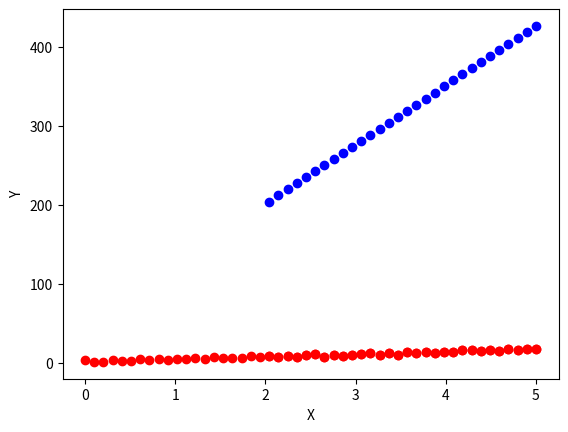

Reproduce this figure in Python.

# coding: utf-8

# In[255]:


# Import of packages
import numpy as np
import scipy.optimize as optimize
import matplotlib.pyplot as plt


# In[256]:


def kernel(x, y, typeKer = "linear", p = 4, sigma = 0.5, kappa = 0.1, delta = 0.2):
    if typeKer == "linear":
        k = np.dot(x,y) + 1
    elif typeKer == "poly":
        k = (np.dot(x,y) + 1) ** p
    elif typeKer == "radial":
        k = math.exp(-(np.dot(x-y,x-y))/(2*sigma))
    elif typeKer == "sigmoid":
        k = math.atanh(kappa * np.dot(x,y) - delta)

    return k


# In[257]:


def lagrange(params, eps, X, t, K):
    N2 = np.shape(params)[0]
    N = int(N2/2)
    a = params[0:N].reshape((N,1))
    a_hat = params[N:N2].reshape((N,1))
    t = t.reshape((N,1))
    L = (1/2) * (a - a_hat).T.dot(K).dot(a - a_hat) + eps * np.sum(a + a_hat) - (a - a_hat).T.dot(t)
    return L   


# In[258]:


N = 50
tr = 0.6
ts = 0.4
N_tr = int(N*tr)
N_ts = int(N*ts)
x = np.linspace(0,5,num=N)
y = 3 * x + 2 + np.random.normal(loc=0, scale=1, size=N)
x_tr = x[0:N_tr]
y_tr = y[0:N_tr]
x_ts = x[N_ts:N]
y_ts = y[N_ts:N]


# In[259]:


plt.plot(x,y, 'ro')
plt.xlabel('X')
plt.ylabel('Y')
plt.show()


# In[260]:


eps = 0.5
C = 5
initial = np.zeros(2*N_tr)
K = np.zeros((N_tr,N_tr))
for i in range(N_tr):
    for j in range(N_tr):
        K[i,j] = kernel(x_tr[i],x_tr[j])
args = (eps, x_tr, y_tr, K)
bounds = []
for i in range(0,2*N_tr):
    bounds.append((0,C))
final = optimize.minimize(lagrange, initial, args, bounds=bounds, method='SLSQP')
a = final.x[0:N_tr]
a_hat = final.x[N_tr:2*N_tr]
for i in range(0,N_tr):
    if (a[i] < C and a[i] > 0):
        tn = y_tr[i]
        ind = i
        break
b = tn - eps - (a - a_hat).T.dot(K)[ind]
cond_valuable = (a - a_hat) > 1e-15
a = a[cond_valuable]
a_hat = a_hat[cond_valuable]
x_sv = x_tr[cond_valuable]
print(a)
print(a_hat)


# In[261]:


def pred(a, a_hat, b, x_sv, x_ts, kernel):
    N_sv = np.shape(a)[0]
    N_ts = np.shape(x_ts)[0]
    a = a.reshape(N_sv,1)
    a_hat = a_hat.reshape(N_sv,1)
    print(N_sv)
    print(N_ts)
    print(np.shape((a-a_hat).T))
    K = np.zeros((N_sv, N_ts))
    print(np.shape(K))
    for i in range(N_sv):
        for j in range(N_ts):
            K[i,j] = kernel(x_sv[i],x_ts[j])
    y_ts = (a - a_hat).T.dot(K) + b
    y_ts = y_ts.reshape(-1)
    return y_ts
    
    


# In[262]:


y_pred = pred(a, a_hat, b, x_sv, x_ts, kernel)


# In[264]:


plt.plot(x_ts, y_ts,'ro')
plt.show()
plt.plot(x_ts, y_pred, 'bo')
plt.show()


# In[266]:


(y_pred[N_ts]-y_pred[0]) / (x_ts[N_ts] - x_ts[0])

